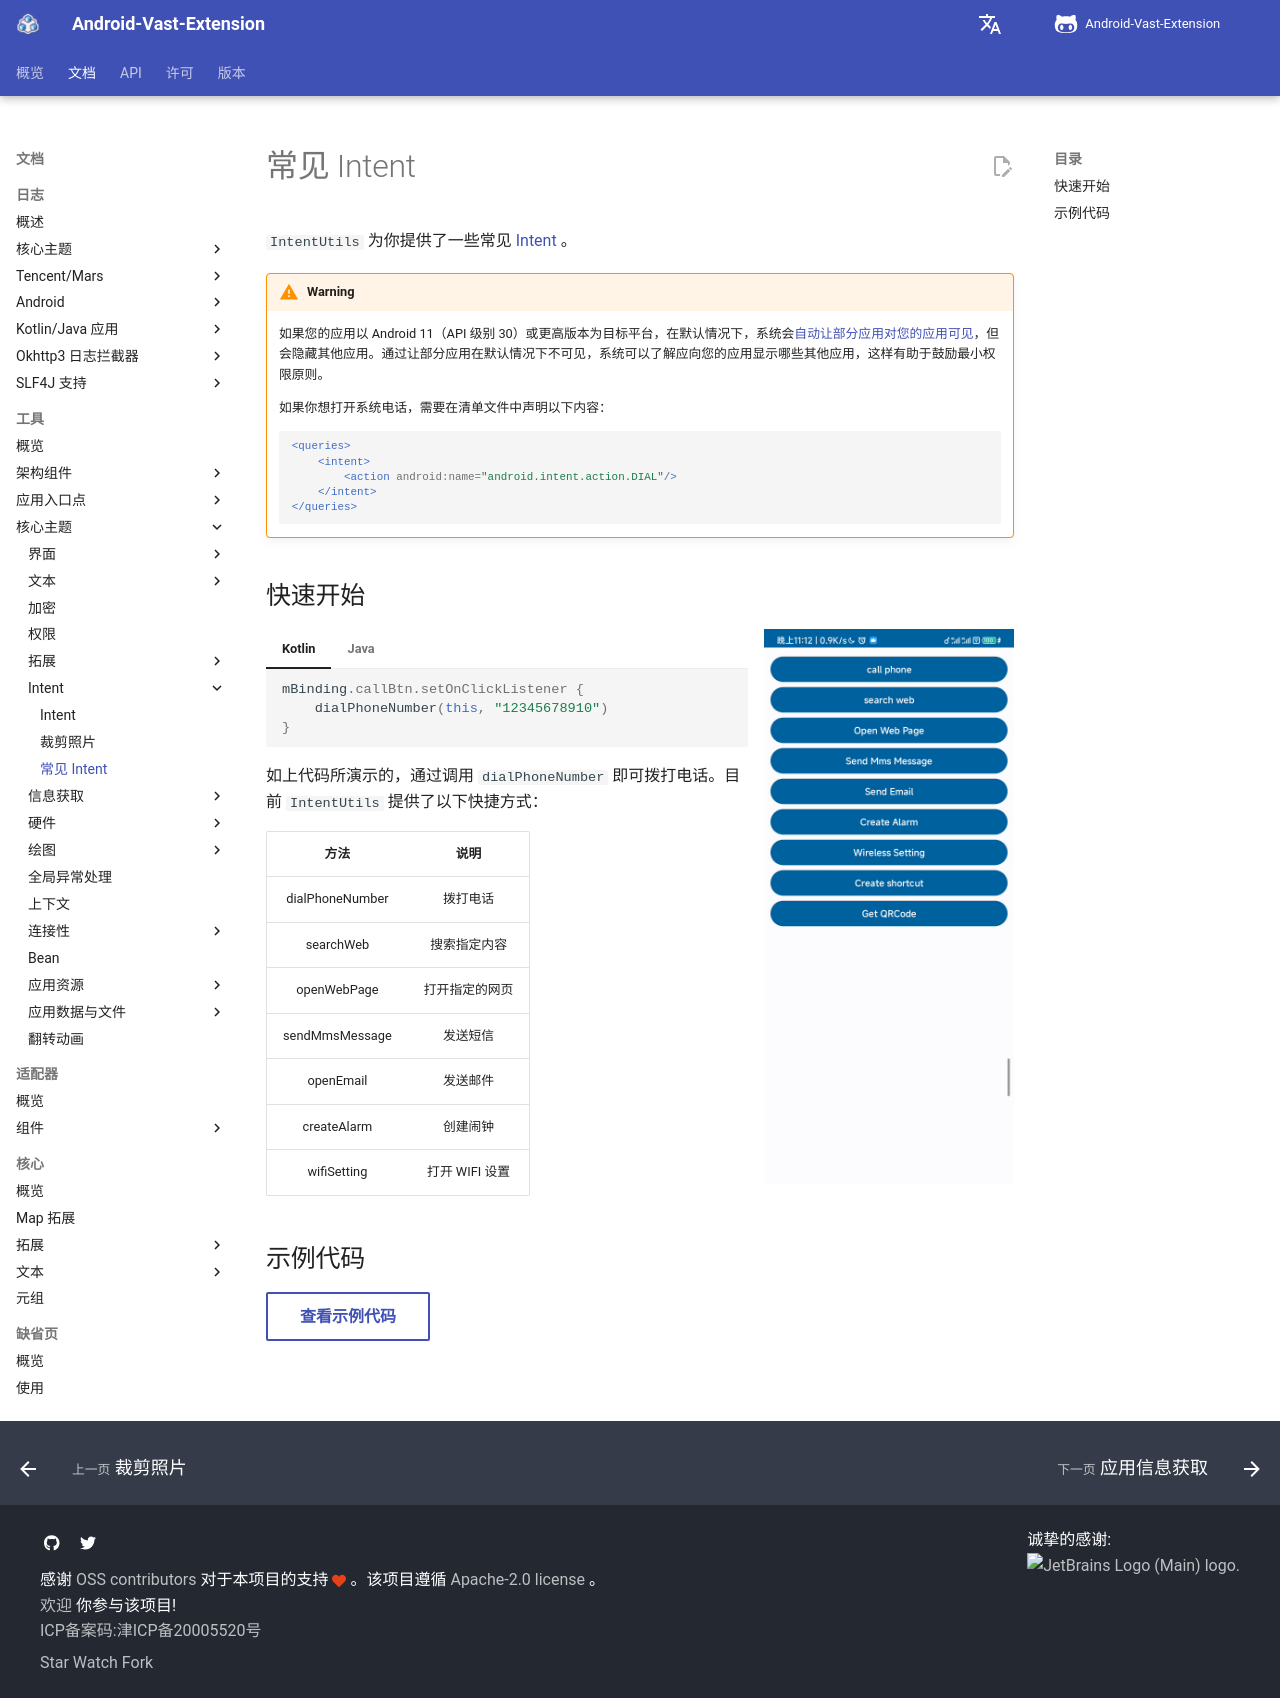

repository: SakurajimaMaii/AVE-DOC · page: documents/tools/core-topics/intent/intent-utils/index.html · generator: mkdocs

# 常见 Intent

`IntentUtils` 为你提供了一些常见 [Intent](https://developer.android.com/guide/components/intents-common?hl=zh-cn) 。

!!! warning 
    
    如果您的应用以 Android 11（API 级别 30）或更高版本为目标平台，在默认情况下，系统会[自动让部分应用对您的应用可见](https://developer.android.com/training/basics/intents/package-visibility?hl=zh-cn#automatic)，但会隐藏其他应用。通过让部分应用在默认情况下不可见，系统可以了解应向您的应用显示哪些其他应用，这样有助于鼓励最小权限原则。

    如果你想打开系统电话，需要在清单文件中声明以下内容：

    ```xml
    <queries>
        <intent>
            <action android:name="android.intent.action.DIAL"/>
        </intent>
    </queries>
    ```

## 快速开始

![IntentUtils](../img/intent_utils.gif){ align=right width="250" } 

=== "Kotlin"

    ```kotlin
    mBinding.callBtn.setOnClickListener {
        dialPhoneNumber(this, "12345678910")
    }
    ```

=== "Java"

    ```java
    phoneCall.setOnClickListener(view -> 
        dialPhoneNumber(this, myUserProfile.getPhone())
    );
    ```

如上代码所演示的，通过调用 `dialPhoneNumber` 即可拨打电话。目前 `IntentUtils` 提供了以下快捷方式：

|      方法       |      说明      |
| :-------------: | :------------: |
| dialPhoneNumber |    拨打电话    |
|    searchWeb    |  搜索指定内容  |
|   openWebPage   | 打开指定的网页 |
| sendMmsMessage  |    发送短信    |
|    openEmail    |    发送邮件    |
|   createAlarm   |    创建闹钟    |
|   wifiSetting   | 打开 WIFI 设置 |

## 示例代码

[查看示例代码](https://github.com/SakurajimaMaii/Android-Vast-Extension/blob/develop/app/src/main/kotlin/com/ave/vastgui/app/activity/IntentActivity.kt){ .md-button }
